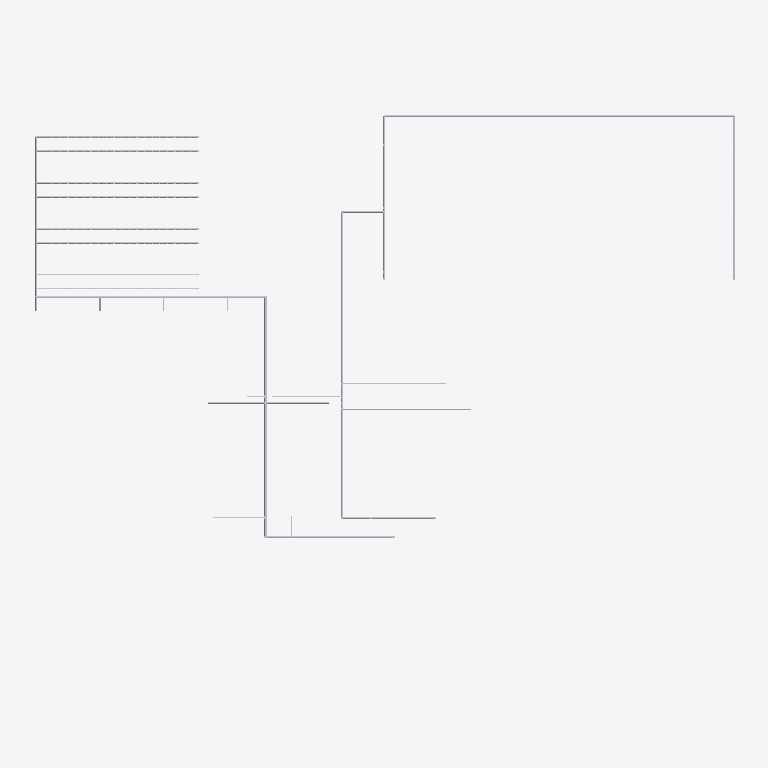
Plan cut of the same IFC building model at storey 'L01 Office' (level 4.00 m, cut at 5.40 m), seen from above with north up, elements coloured by IFC class (only those large enough to see are counted): 38 other elements (light grey). No cut surface shows.
Extent 55.8 m × 42.2 m × 6.9 m (x, y, z). Storeys (3): L00 Ground at 0.00 m; L01 Office at 4.00 m; L02 Office at 7.00 m. Elements (737): 475 IfcPipeSegment, 236 IfcPipeFitting, 12 IfcUnitaryEquipment, 6 IfcPump, 4 IfcCoolingTower, 2 IfcChiller, 1 IfcHeatExchanger, 1 IfcTank.

HEADER;
FILE_DESCRIPTION(('ViewDefinition [CoordinationView]'),'2;1');
FILE_NAME('cooling.ifc','2000-01-01T00:00:00',(''),(''),'IfcOpenShell 0.8.5','Bonsai 0.8.5','');
FILE_SCHEMA(('IFC4X3'));
ENDSEC;
DATA;
#11=IFCPROJECT('0CJbFpLljGsAA77kWEJbyV',$,'demo-datacentre-01','Demo data centre 01',$,$,$,(#5),#10);
#13=IFCSITE('25PTRD17bKwOVry4IMO7Ey',$,'demo-datacentre-01 Site',$,$,$,$,$,$,$,$,$,$,$);
#21=IFCBUILDING('2fjK0deN1UewtXti0HkcWE',$,'demo-datacentre-01',$,$,$,$,$,$,$,$,$);
#81=IFCBUILDINGSTOREY('1G724WvdPPwRY1ZoyIQKe8',$,'L00 Ground',$,$,#80,$,$,$,0.0);
#94=IFCBUILDINGSTOREY('05$4wikOrTPu7teq6HygqW',$,'L01 Office',$,$,#93,$,$,$,4.0);
#107=IFCBUILDINGSTOREY('2PGwgXUBvKEw1FDBfp7zpx',$,'L02 Office',$,$,#106,$,$,$,7.0);
#38832=IFCPIPESEGMENT('1F_BzVDFfLgRj4ib5R4Alh',$,'rt.clg.chw.hdr.n.r Seg 1',$,$,#38822,#38831,$,$);
#39012=IFCPIPESEGMENT('0PrBhLTAjJ5fd1UOrbRXuE',$,'rt.clg.chw.main.r Seg 2',$,$,#39002,#39011,$,$);
#2676=IFCPIPESEGMENT('3OLGdcS$rQavpvGNHb4AoQ',$,'rt.clg.fws.main.r Seg 7',$,$,#2666,#2675,$,$);
#2646=IFCPIPESEGMENT('37gQ9ZTZzUrAFzDPfPKu7x',$,'rt.clg.fws.main.r Seg 5',$,$,#2636,#2645,$,$);
#39072=IFCPIPESEGMENT('3mhVhpqR1SIvbHz04Cnz6x',$,'rt.clg.chw.main.r Seg 6',$,$,#39062,#39071,$,$);
#2721=IFCPIPESEGMENT('0f1Z6_aIjVbPyRSd1BEp1P',$,'rt.clg.fws.main.r Seg 10',$,$,#2711,#2720,$,$);
#2586=IFCPIPESEGMENT('3$AwnDbrzJI9Mf$6nNUUjL',$,'rt.clg.fws.main.r Seg 1',$,$,#2576,#2585,$,$);
#4019=IFCPIPESEGMENT('34nPAHE85IehqUnKdrwNT8',$,'rt.clg.hx.1.r Seg 1',$,$,#4009,#4018,$,$);
#38727=IFCPIPESEGMENT('2iLds7gQbPPBiG9rg8RiLz',$,'rt.clg.chw.hdr.e.r Seg 1',$,$,#38717,#38726,$,$);
#39102=IFCPIPESEGMENT('1kW4bylj9VHPZldlAL84NV',$,'rt.clg.chw.main.r Seg 8',$,$,#39092,#39101,$,$);
#2601=IFCPIPESEGMENT('3n0lCdMMTQ_OXunoIxqMLD',$,'rt.clg.fws.main.r Seg 2',$,$,#2591,#2600,$,$);
#2616=IFCPIPESEGMENT('0sBlsrk4HN08H$aWIRs9M$',$,'rt.clg.fws.main.r Seg 3',$,$,#2606,#2615,$,$);
#38562=IFCPIPESEGMENT('0SVxiCxSLOFw8ttR7jUHW5',$,'rt.clg.chw.hdr.w.r Seg 3',$,$,#38552,#38561,$,$);
#38742=IFCPIPESEGMENT('1$Gq8D2PLObQUEjDBQRi2Q',$,'rt.clg.chw.hdr.e.r Seg 2',$,$,#38732,#38741,$,$);
#38532=IFCPIPESEGMENT('0ggh6TjPLIf9EAaZKNVjVb',$,'rt.clg.chw.hdr.w.r Seg 1',$,$,#38522,#38531,$,$);
#3779=IFCPIPESEGMENT('3apSa4WXPPv8iZh39ZrBXo',$,'rt.clg.bt.1.r Seg 1',$,$,#3769,#3778,$,$);
#13574=IFCPIPESEGMENT('2pqPXV10jHUBZgXqwe4U_H',$,'rt.clg.man.a.r4.feed.r Seg 1',$,$,#13564,#13573,$,$);
#42419=IFCPIPESEGMENT('1u6R1Aez1VA8THAWcIdXh9',$,'rt.clg.chp.3.r Leg',$,$,#42409,#42418,$,$);
#12944=IFCPIPESEGMENT('3el5sAwCXVoeJpWR1ajVjs',$,'rt.clg.man.a.r3.feed.r Seg 1',$,$,#12934,#12943,$,$);
#12314=IFCPIPESEGMENT('2bfGqKvPLNEfk8YRAHCS4L',$,'rt.clg.man.a.r2.feed.r Seg 1',$,$,#12304,#12313,$,$);
#38997=IFCPIPESEGMENT('1tko0wz9DQ5PC7pLsDtlpv',$,'rt.clg.chw.main.r Seg 1',$,$,#38987,#38996,$,$);
#42359=IFCPIPESEGMENT('0zi7NrzbLNTwAD_7BYE6R1',$,'rt.clg.chp.1.r Leg',$,$,#42349,#42358,$,$);
#2631=IFCPIPESEGMENT('0_3fRmKoDNZAoNYzIT2sfo',$,'rt.clg.fws.main.r Seg 4',$,$,#2621,#2630,$,$);
#42329=IFCPIPESEGMENT('2fmRSWpy5OpupClyVgqnD5',$,'rt.clg.ahu.1.r Seg 1',$,$,#42319,#42328,$,$);
#38577=IFCPIPESEGMENT('2k27n39w1PfPKOKNuARFxS',$,'rt.clg.chw.hdr.w.r Seg 4',$,$,#38567,#38576,$,$);
#38757=IFCPIPESEGMENT('240L9OXCTMg90859yF4b0P',$,'rt.clg.chw.hdr.e.r Seg 3',$,$,#38747,#38756,$,$);
#42389=IFCPIPESEGMENT('249m$B1HnJ3emzHpjWZ$b0',$,'rt.clg.chp.2.r Leg',$,$,#42379,#42388,$,$);
#39087=IFCPIPESEGMENT('0fE33ioF5UKue67X2PTo3u',$,'rt.clg.chw.main.r Seg 7',$,$,#39077,#39086,$,$);
#2691=IFCPIPESEGMENT('0Zj0X_e6vVBAsl$cd9aU0_',$,'rt.clg.fws.main.r Seg 8',$,$,#2681,#2690,$,$);
#3869=IFCPIPESEGMENT('3eR2le8ejHi8ivx3LFi6LH',$,'rt.clg.fwp.1.r Leg',$,$,#3859,#3868,$,$);
#2706=IFCPIPESEGMENT('3akErBkmPIMha77BN1q3bG',$,'rt.clg.fws.main.r Seg 9',$,$,#2696,#2705,$,$);
#11684=IFCPIPESEGMENT('2J2DgyBDvJQBu89m_o0Lll',$,'rt.clg.man.a.r1.feed.r Seg 1',$,$,#11674,#11683,$,$);
#12014=IFCPIPESEGMENT('2ziYZR5kLK7xaA5I4emVDr',$,'clg.man.a.r2.r Seg 1',$,$,#12004,#12013,$,$);
#13274=IFCPIPESEGMENT('2Hmh2A2onJ4fHhNJepWeto',$,'clg.man.a.r4.r Seg 1',$,$,#13264,#13273,$,$);
#12329=IFCPIPESEGMENT('2otd5DXV5TZusBj3sMfRNf',$,'clg.man.a.r2.s Seg 1',$,$,#12319,#12328,$,$);
#12644=IFCPIPESEGMENT('1seyQIRxzIgAPxbjgOND6X',$,'clg.man.a.r3.r Seg 1',$,$,#12634,#12643,$,$);
#12959=IFCPIPESEGMENT('1lni61iIfKDOKUhMsrc9Bn',$,'clg.man.a.r3.s Seg 1',$,$,#12949,#12958,$,$);
#13589=IFCPIPESEGMENT('1fRVIW7H9QkxrF3m$xMFXV',$,'clg.man.a.r4.s Seg 1',$,$,#13579,#13588,$,$);
ENDSEC;
